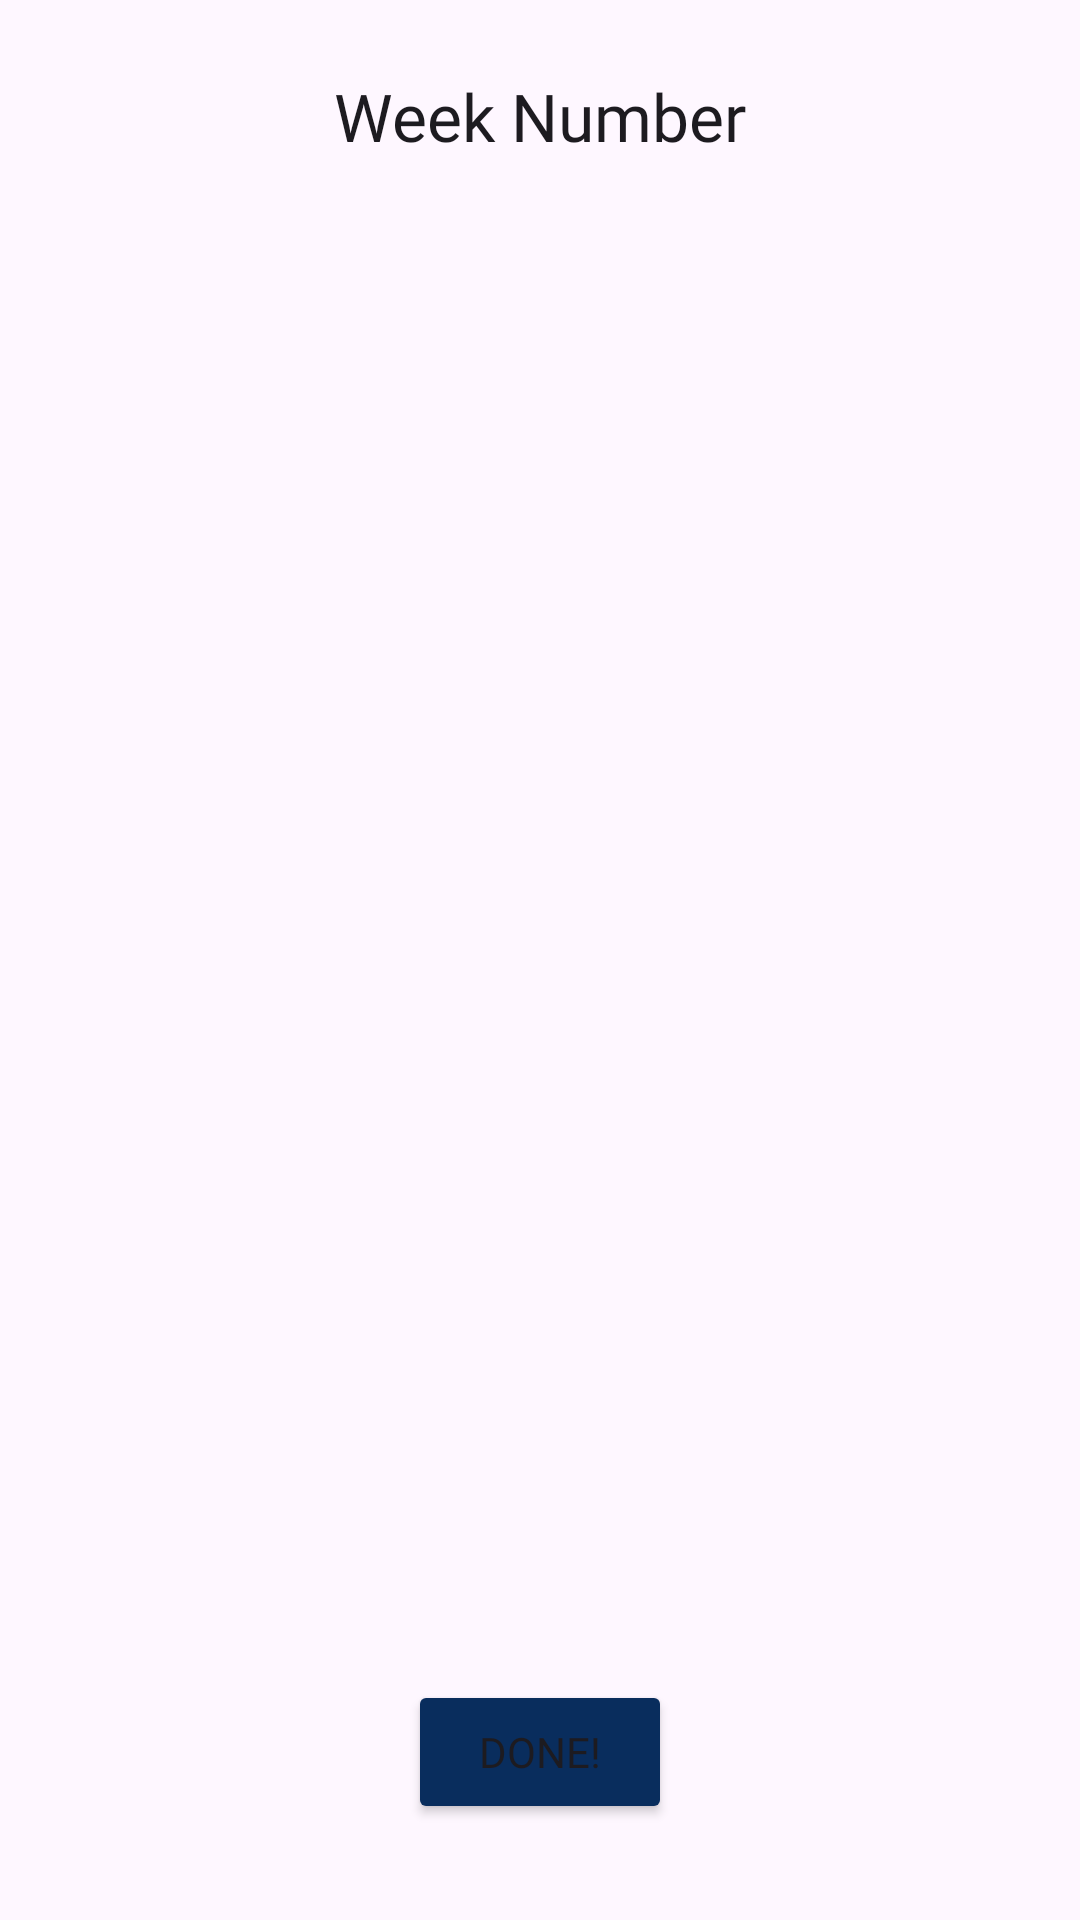

Write the Android layout XML for this screen, with the resource values it uses.
<!-- AndroidManifest.xml: application theme Theme.TheBestYou -->
<!-- res/layout/activity_workout.xml -->
<?xml version="1.0" encoding="utf-8"?>
<androidx.constraintlayout.widget.ConstraintLayout
    xmlns:android="http://schemas.android.com/apk/res/android"
    xmlns:tools="http://schemas.android.com/tools"
    xmlns:app="http://schemas.android.com/apk/res-auto"
    android:id="@+id/main"
    android:layout_width="match_parent"
    android:layout_height="match_parent"
    tools:context=".WorkoutActivity">

  <TextView
      android:id="@+id/week"
      android:layout_width="wrap_content"
      android:layout_height="wrap_content"
      android:textAppearance="?android:textAppearanceLarge"
      android:layout_marginTop="16dp"
      android:layout_marginBottom="16dp"
      android:fontFamily="@font/gugi"
      android:text="Week Number"
      android:padding="8dp"
      app:layout_constraintTop_toTopOf="parent"
      app:layout_constraintStart_toStartOf="parent"
      app:layout_constraintEnd_toEndOf="parent"/>

  
  <androidx.constraintlayout.widget.ConstraintLayout
      android:layout_width="0dp"
      android:layout_height="0dp"
      app:layout_constraintTop_toBottomOf="@id/week"
      app:layout_constraintBottom_toBottomOf="parent"
      app:layout_constraintStart_toStartOf="parent"
      app:layout_constraintEnd_toEndOf="parent"
      android:padding="16dp"
      android:clipToPadding="false">

    
    <androidx.recyclerview.widget.RecyclerView
        android:id="@+id/exercises_recycler_view"
        android:layout_width="0dp"
        android:layout_height="0dp"
        app:layoutManager="androidx.recyclerview.widget.LinearLayoutManager"
        android:paddingBottom="56dp"
        app:layout_constraintTop_toTopOf="parent"
        app:layout_constraintBottom_toTopOf="@id/done_button"
        app:layout_constraintStart_toStartOf="parent"
        app:layout_constraintEnd_toEndOf="parent"/>

    
    <Button
        android:id="@+id/done_button"
        android:layout_width="wrap_content"
        android:layout_height="wrap_content"
        android:backgroundTint="#092D5D"
        android:fontFamily="@font/gugi"
        android:text="DONE!"
        app:layout_constraintTop_toBottomOf="@id/exercises_recycler_view"
        app:layout_constraintBottom_toBottomOf="parent"
        app:layout_constraintStart_toStartOf="parent"
        app:layout_constraintEnd_toEndOf="parent"
        android:layout_marginTop="16dp"
        android:layout_marginBottom="16dp"/>

  </androidx.constraintlayout.widget.ConstraintLayout>

</androidx.constraintlayout.widget.ConstraintLayout>
<!-- resources referenced by this layout -->
<resources>
  <style name="Theme.TheBestYou" parent="Base.Theme.TheBestYou" />
  <style name="Base.Theme.TheBestYou" parent="Theme.Material3.DayNight.NoActionBar">
          
          
      </style>
</resources>
